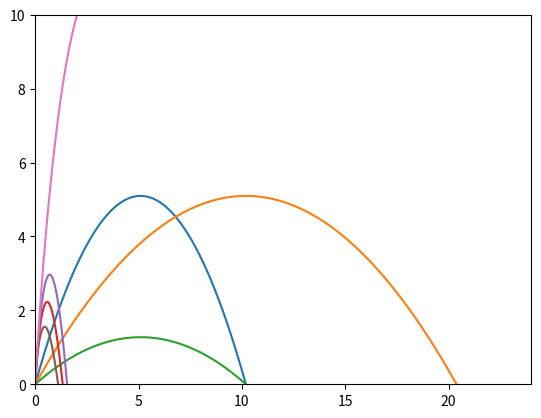

Python code for this plot:
import numpy as np
from scipy.integrate import solve_ivp
import matplotlib.pyplot as plt

def rownanko(t, x, oporek):
	modulik = np.sqrt(x[2]**2+x[3]**2)
	return [x[2], x[3], -oporek*x[2]*modulik, -oporek*x[3]*modulik - 9.81]

def hyc_o_podloge(t, x): #zarzuciłem używanie tego, gdyż przez to wcale nic nie całkowało
	return x[1] #gdy spadnie pod grunt

hyc_o_podloge.terminal = True

bezoporu1 = solve_ivp(lambda t, x: rownanko(t, x, 0.), [0., 20.], [0.,0.,5.,10.],max_step=.01)
bezoporu2 = solve_ivp(lambda t, x: rownanko(t, x, 0.), [0., 20.], [0.,0.,10.,10.],max_step=.01)
bezoporu3 = solve_ivp(lambda t, x: rownanko(t, x, 0.), [0., 20.], [0.,0.,10.,5.],max_step=.01)

plt.plot(bezoporu1.y[0], bezoporu1.y[1])
plt.plot(bezoporu2.y[0], bezoporu2.y[1])
plt.plot(bezoporu3.y[0], bezoporu3.y[1]) #wielkość piłki tu nie ma znaczenia
plt.ylim([0,10])
plt.xlim([0,24])
plt.show()

prawie_opor = .35*1.2/2.
zoporem_imasa1ipole1 = solve_ivp(lambda t, x: rownanko(t, x, prawie_opor), [0., 20.], [0.,0.,10,10.],max_step=.01)
zoporem_imasa2ipole1 = solve_ivp(lambda t, x: rownanko(t, x, prawie_opor/2), [0., 20.], [0.,0.,10.,10.],max_step=.01)
zoporem_imasa1ipole2 = solve_ivp(lambda t, x: rownanko(t, x, prawie_opor*2), [0., 20.], [0.,0.,10.,10],max_step=.01)
zoporem_imasa2ipole1ipredkoscipoczatkoweinne = solve_ivp(lambda t, x: rownanko(t, x, prawie_opor/2), [0., 20.], [0.,0.,10.,5.],max_step=.01)

plt.plot(zoporem_imasa1ipole1.t, zoporem_imasa1ipole1.y[1])
plt.plot(zoporem_imasa2ipole1.t, zoporem_imasa2ipole1.y[1])
plt.plot(zoporem_imasa1ipole2.t, zoporem_imasa1ipole2.y[1])
plt.plot(zoporem_imasa2ipole1ipredkoscipoczatkoweinne.t, zoporem_imasa2ipole1ipredkoscipoczatkoweinne.y[0])
plt.ylim([0,10])
plt.xlim([0,24])
plt.show()
